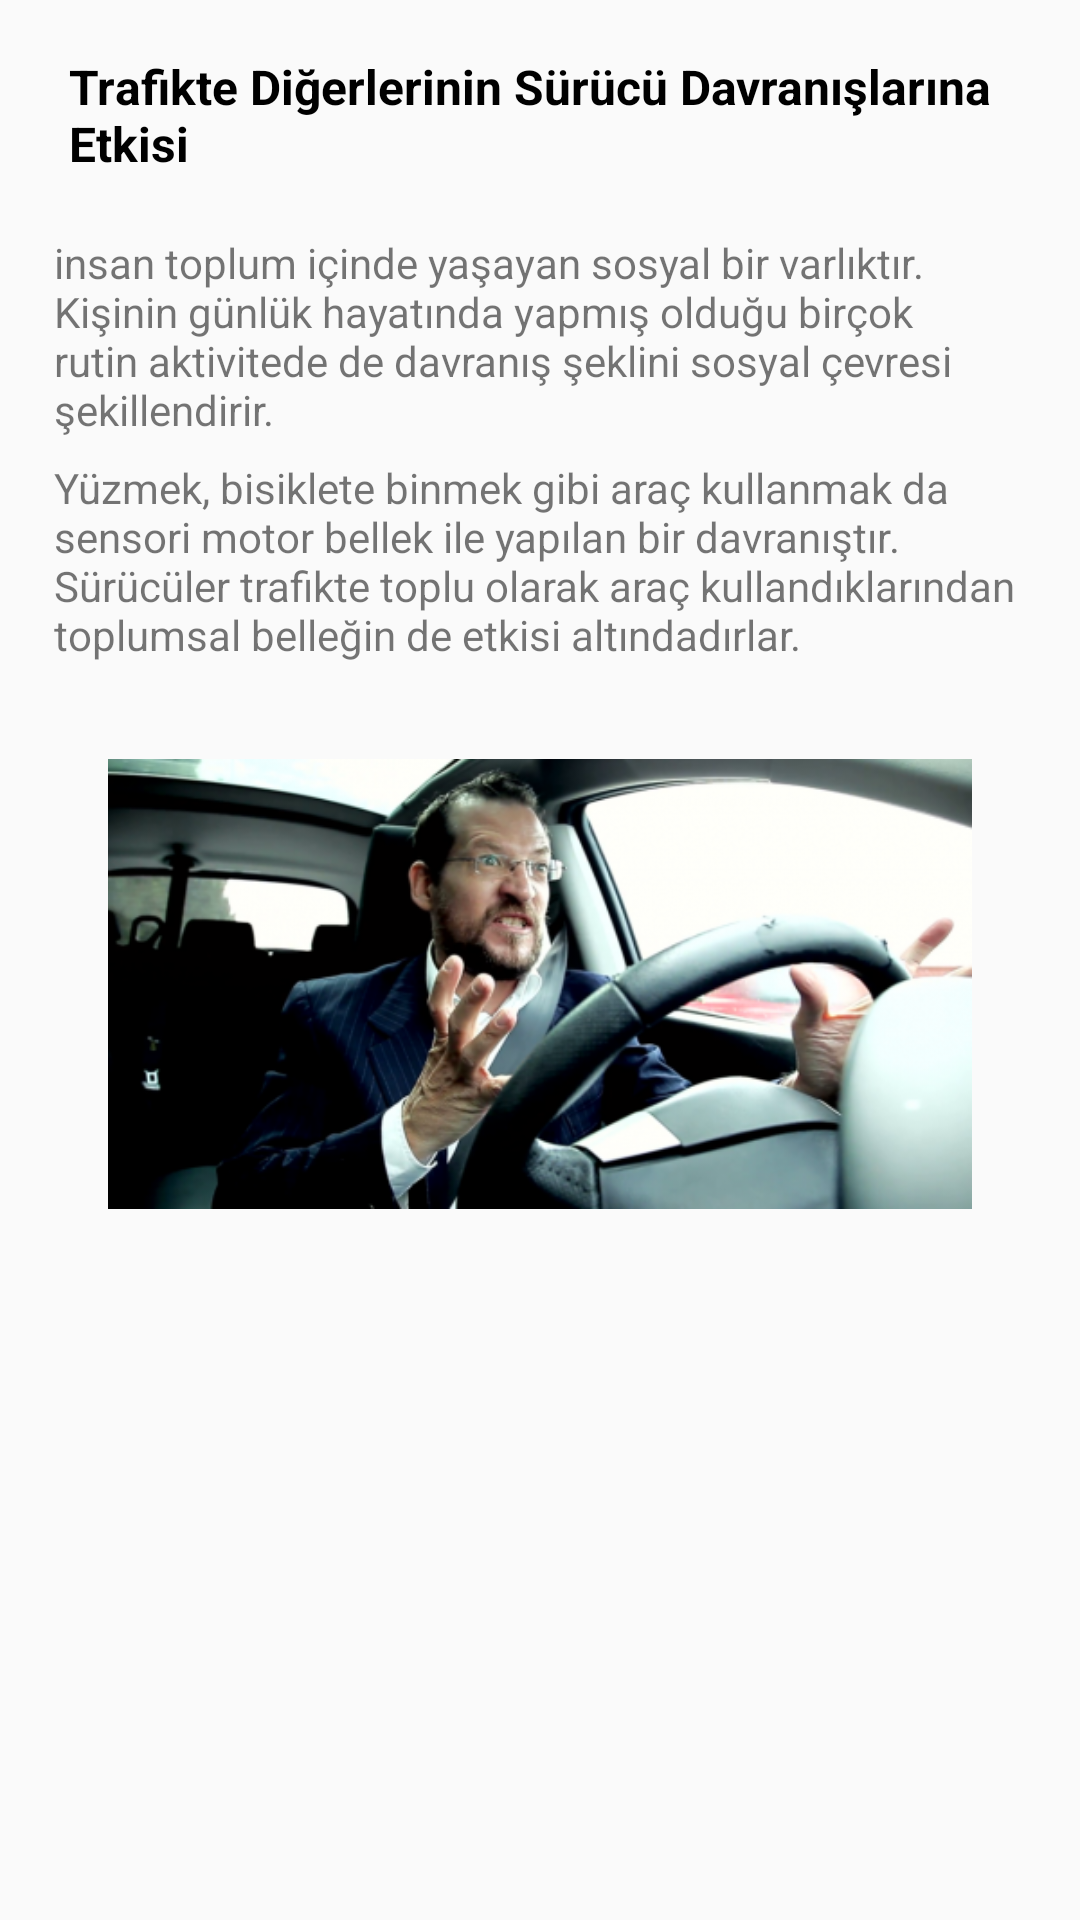

This screen was rendered from an Android layout file. Write that file and the resources it references.
<!-- AndroidManifest.xml: application theme AppTheme -->
<!-- res/layout/activity_subject_trafikte_davranis.xml -->
<?xml version="1.0" encoding="utf-8"?>
<android.support.constraint.ConstraintLayout xmlns:android="http://schemas.android.com/apk/res/android"
    xmlns:app="http://schemas.android.com/apk/res-auto"
    xmlns:tools="http://schemas.android.com/tools"
    android:layout_width="match_parent"
    android:layout_height="match_parent"
    tools:context=".SubjectTrafikteDavranis">

    <ScrollView
        android:id="@+id/scrollView6"
        android:layout_width="0dp"
        android:layout_height="0dp"
        android:layout_marginStart="8dp"
        android:layout_marginLeft="8dp"
        android:layout_marginTop="8dp"
        android:layout_marginEnd="8dp"
        android:layout_marginRight="8dp"
        android:layout_marginBottom="8dp"
        app:layout_constraintBottom_toBottomOf="parent"
        app:layout_constraintEnd_toEndOf="parent"
        app:layout_constraintStart_toStartOf="parent"
        app:layout_constraintTop_toTopOf="parent">


        <LinearLayout
            android:layout_width="match_parent"
            android:layout_height="wrap_content"
            android:orientation="vertical"
            tools:layout_editor_absoluteX="16dp"
            tools:layout_editor_absoluteY="207dp">



            <TextView
                android:layout_width="wrap_content"
                android:layout_height="45dp"
                android:layout_marginLeft="15dp"
                android:layout_marginTop="10dp"
                android:text="Trafikte Diğerlerinin Sürücü Davranışlarına Etkisi"
                android:textColor="#000"
                android:textSize="16dp"
                android:textStyle="bold" />

            <TextView
            android:layout_width="match_parent"
            android:layout_height="70dp"
            android:layout_marginLeft="10dp"
            android:layout_marginTop="15dp"
            android:text="insan toplum içinde yaşayan sosyal bir varlıktır. Kişinin günlük hayatında yapmış olduğu birçok rutin aktivitede de davranış şeklini sosyal çevresi şekillendirir. " />


            <TextView
                android:layout_width="match_parent"
                android:layout_height="80dp"
                android:layout_marginLeft="10dp"
                android:layout_marginTop="5dp"
                android:text="Yüzmek, bisiklete binmek gibi araç kullanmak da sensori motor bellek ile yapılan bir davranıştır. Sürücüler trafikte toplu olarak araç kullandıklarından toplumsal belleğin de etkisi altındadırlar." />


            <ImageView
                android:layout_width="300dp"
                android:layout_height="150dp"
                android:layout_gravity="center"
                android:layout_marginTop="20dp"
                android:src="@drawable/sat1" />





        </LinearLayout>

    </ScrollView>


</android.support.constraint.ConstraintLayout>
<!-- resources referenced by this layout -->
<resources>
  <!-- drawable sat1: png bitmap (drawable, 155641 bytes) -->
  <style name="AppTheme" parent="Theme.AppCompat.Light.DarkActionBar">
          
          <item name="colorPrimary">@color/Coral</item>
          <item name="colorPrimaryDark">@color/colorPrimaryDark</item>
          <item name="colorAccent">@color/Blue</item>
      </style>
  <!-- not gathered from this repository: default colours our renderer supplied (Android Studio template values) -->
  <color name="colorPrimaryDark">#FF3700B3</color>
</resources>
